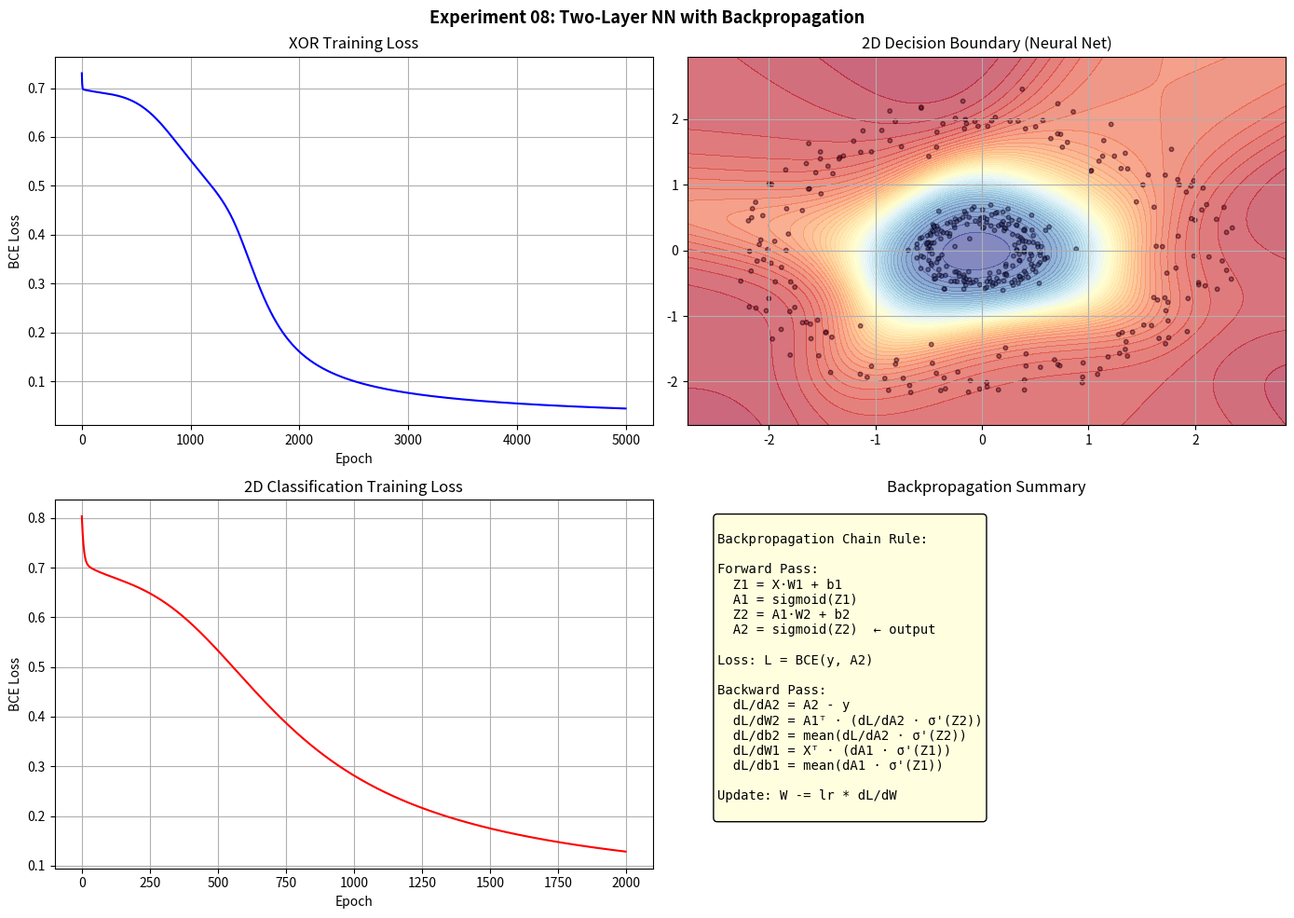

This figure's Python source:
"""
Experiment 08: Two-Layer Neural Network with Backpropagation
CO2 | Packages: NumPy, Matplotlib
"""

import numpy as np
import matplotlib.pyplot as plt

print("=" * 60)
print("Experiment 08: Two-Layer Neural Network with Backpropagation")
print("=" * 60)

np.random.seed(42)

# ── 1. Activation Functions ───────────────────────────────────
def sigmoid(z):
    return 1 / (1 + np.exp(-np.clip(z, -500, 500)))

def sigmoid_deriv(z):
    s = sigmoid(z)
    return s * (1 - s)

def relu(z):
    return np.maximum(0, z)

def relu_deriv(z):
    return (z > 0).astype(float)

# ── 2. Two-Layer Neural Network ───────────────────────────────
class TwoLayerNN:
    def __init__(self, n_input, n_hidden, n_output, lr=0.01):
        self.lr = lr
        # Xavier init
        self.W1 = np.random.randn(n_input, n_hidden) * np.sqrt(2.0/n_input)
        self.b1 = np.zeros((1, n_hidden))
        self.W2 = np.random.randn(n_hidden, n_output) * np.sqrt(2.0/n_hidden)
        self.b2 = np.zeros((1, n_output))
        self.train_loss = []

    def forward(self, X):
        self.Z1 = X @ self.W1 + self.b1
        self.A1 = sigmoid(self.Z1)
        self.Z2 = self.A1 @ self.W2 + self.b2
        self.A2 = sigmoid(self.Z2)
        return self.A2

    def compute_loss(self, y, y_hat):
        m = y.shape[0]
        eps = 1e-10
        return -np.mean(y * np.log(y_hat + eps) + (1-y) * np.log(1-y_hat + eps))

    def backward(self, X, y):
        m = X.shape[0]
        dA2 = self.A2 - y
        dZ2 = dA2 * sigmoid_deriv(self.Z2)
        dW2 = self.A1.T @ dZ2 / m
        db2 = dZ2.mean(0, keepdims=True)
        dA1 = dZ2 @ self.W2.T
        dZ1 = dA1 * sigmoid_deriv(self.Z1)
        dW1 = X.T @ dZ1 / m
        db1 = dZ1.mean(0, keepdims=True)
        self.W2 -= self.lr * dW2
        self.b2 -= self.lr * db2
        self.W1 -= self.lr * dW1
        self.b1 -= self.lr * db1

    def fit(self, X, y, epochs=1000, verbose=True):
        for epoch in range(epochs):
            y_hat = self.forward(X)
            loss = self.compute_loss(y, y_hat)
            self.train_loss.append(loss)
            self.backward(X, y)
            if verbose and (epoch+1) % 200 == 0:
                acc = ((y_hat > 0.5) == y).mean()
                print(f"  Epoch {epoch+1:5d}: loss={loss:.4f}, acc={acc*100:.1f}%")
        return self

    def predict(self, X):
        return (self.forward(X) > 0.5).astype(int)

# ── 3. XOR Problem ────────────────────────────────────────────
print("\n[3] XOR Problem (requires hidden layer)")
X_xor = np.array([[0,0],[0,1],[1,0],[1,1]], dtype=float)
y_xor = np.array([[0],[1],[1],[0]], dtype=float)
nn_xor = TwoLayerNN(2, 4, 1, lr=1.0)
nn_xor.fit(X_xor, y_xor, epochs=5000, verbose=False)
preds = nn_xor.predict(X_xor)
print(f"  Predictions: {preds.flatten()}, Expected: {y_xor.flatten().astype(int)}")
print(f"  Accuracy: {(preds == y_xor).mean()*100:.1f}%")

# ── 4. 2D Classification ──────────────────────────────────────
print("\n[4] 2D Circular Classification")
n = 200
theta = np.linspace(0, 2*np.pi, n)
X_inner = np.column_stack([0.5*np.cos(theta) + 0.1*np.random.randn(n),
                            0.5*np.sin(theta) + 0.1*np.random.randn(n)])
X_outer = np.column_stack([2*np.cos(theta) + 0.2*np.random.randn(n),
                            2*np.sin(theta) + 0.2*np.random.randn(n)])
X2d = np.vstack([X_inner, X_outer])
y2d = np.hstack([np.ones(n), np.zeros(n)]).reshape(-1, 1)
perm = np.random.permutation(2*n)
X2d, y2d = X2d[perm], y2d[perm]

nn2d = TwoLayerNN(2, 8, 1, lr=0.5)
print("  Training...")
nn2d.fit(X2d, y2d, epochs=2000, verbose=True)
acc_2d = (nn2d.predict(X2d) == y2d).mean()
print(f"  Final Accuracy: {acc_2d*100:.1f}%")

# ── 5. Visualisation ─────────────────────────────────────────
fig, axes = plt.subplots(2, 2, figsize=(14, 10))

# 5a. Loss curve XOR
ax = axes[0, 0]
ax.plot(nn_xor.train_loss, 'b-', linewidth=1.5)
ax.set_title('XOR Training Loss'); ax.set_xlabel('Epoch'); ax.set_ylabel('BCE Loss')
ax.grid(True)

# 5b. Decision boundary 2D
ax = axes[0, 1]
x_min, x_max = X2d[:,0].min()-0.5, X2d[:,0].max()+0.5
y_min, y_max = X2d[:,1].min()-0.5, X2d[:,1].max()+0.5
xx, yy = np.meshgrid(np.linspace(x_min, x_max, 200),
                     np.linspace(y_min, y_max, 200))
Z = nn2d.forward(np.c_[xx.ravel(), yy.ravel()]).reshape(xx.shape)
ax.contourf(xx, yy, Z, levels=50, cmap='RdYlBu', alpha=0.6)
ax.scatter(X2d[:,0], X2d[:,1], c=y2d.flatten(), cmap='RdYlBu',
           edgecolors='k', s=10, alpha=0.5)
ax.set_title('2D Decision Boundary (Neural Net)'); ax.grid(True)

# 5c. Loss curve 2D
ax = axes[1, 0]
ax.plot(nn2d.train_loss, 'r-', linewidth=1.5)
ax.set_title('2D Classification Training Loss'); ax.set_xlabel('Epoch')
ax.set_ylabel('BCE Loss'); ax.grid(True)

# 5d. Backprop gradient flow diagram (text)
ax = axes[1, 1]
ax.axis('off')
bprop_text = """
Backpropagation Chain Rule:

Forward Pass:
  Z1 = X·W1 + b1
  A1 = sigmoid(Z1)
  Z2 = A1·W2 + b2
  A2 = sigmoid(Z2)  ← output

Loss: L = BCE(y, A2)

Backward Pass:
  dL/dA2 = A2 - y
  dL/dW2 = A1ᵀ · (dL/dA2 · σ'(Z2))
  dL/db2 = mean(dL/dA2 · σ'(Z2))
  dL/dW1 = Xᵀ · (dA1 · σ'(Z1))
  dL/db1 = mean(dA1 · σ'(Z1))

Update: W -= lr * dL/dW
"""
ax.text(0.05, 0.95, bprop_text, transform=ax.transAxes, va='top',
        fontsize=10, fontfamily='monospace',
        bbox=dict(boxstyle='round', facecolor='lightyellow'))
ax.set_title('Backpropagation Summary')

plt.suptitle('Experiment 08: Two-Layer NN with Backpropagation',
             fontsize=13, fontweight='bold')
plt.tight_layout()
plt.savefig('output_exp08.png', dpi=120, bbox_inches='tight')
plt.show()
print("\n[✓] Plot saved as output_exp08.png")
